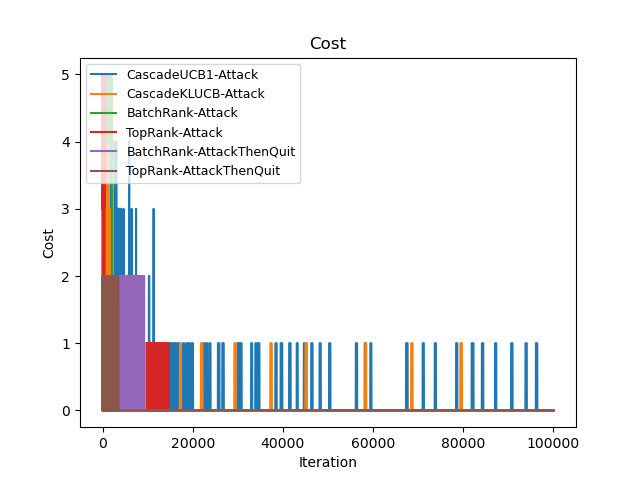

Source data for this figure (header and first rows):
Time(Iteration), CascadeUCB1-Attack, CascadeKLUCB-Attack, BatchRank-Attack, TopRank-Attack, BatchRank-AttackThenQuit, TopRank-AttackThenQuit
0, 4, 4, 4, 5, 0, 0
1, 8, 8, 9, 10, 1, 1
2, 13, 13, 13, 15, 1, 1
3, 18, 18, 18, 20, 2, 2
4, 22, 22, 23, 25, 3, 3
5, 26, 26, 27, 30, 5, 3
6, 31, 31, 31, 33, 6, 4
7, 36, 36, 36, 38, 7, 5
8, 41, 41, 41, 42, 8, 6
9, 46, 46, 46, 47, 9, 7
10, 50, 49, 50, 51, 10, 7
11, 54, 52, 54, 56, 11, 8
12, 58, 54, 58, 61, 12, 9
13, 62, 59, 62, 65, 13, 10
14, 66, 63, 67, 70, 14, 11
15, 70, 67, 72, 74, 15, 13
16, 74, 72, 76, 79, 15, 14
17, 78, 76, 80, 84, 16, 15
18, 82, 81, 85, 88, 17, 16
19, 86, 86, 90, 93, 18, 17
20, 90, 91, 95, 98, 19, 18
21, 94, 96, 99, 103, 20, 18
22, 98, 100, 104, 108, 20, 19
23, 102, 102, 108, 112, 21, 20
24, 106, 107, 112, 115, 22, 21
25, 109, 112, 117, 120, 23, 22
26, 112, 117, 122, 124, 24, 23
27, 115, 121, 126, 129, 24, 24
28, 119, 125, 130, 134, 25, 24
29, 123, 129, 135, 139, 25, 24
30, 126, 133, 140, 143, 26, 24
31, 129, 137, 145, 148, 27, 25
32, 133, 141, 149, 153, 28, 26
33, 137, 146, 153, 158, 29, 27
34, 141, 151, 157, 162, 30, 28
35, 145, 156, 162, 166, 31, 28
36, 150, 160, 167, 171, 32, 29
37, 154, 161, 171, 175, 33, 30
38, 159, 163, 175, 180, 33, 30
39, 163, 165, 180, 185, 34, 31
40, 168, 167, 185, 188, 35, 32
41, 172, 169, 190, 191, 35, 32
42, 176, 171, 194, 195, 36, 33
43, 180, 173, 198, 200, 37, 34
44, 184, 175, 202, 205, 38, 35
45, 188, 177, 207, 209, 39, 37
46, 192, 180, 212, 213, 40, 38
47, 196, 185, 216, 218, 41, 39
48, 200, 190, 220, 222, 41, 40
49, 204, 195, 225, 225, 41, 41
50, 208, 200, 230, 229, 42, 42
51, 212, 205, 235, 234, 43, 43
52, 216, 210, 239, 239, 44, 44
53, 220, 215, 244, 244, 45, 45
54, 225, 220, 248, 249, 46, 46
55, 230, 222, 253, 254, 47, 47
56, 235, 223, 257, 258, 48, 48
57, 239, 224, 262, 263, 48, 49
58, 242, 225, 266, 267, 49, 50
59, 245, 226, 271, 271, 50, 51
... 99,940 more rows
